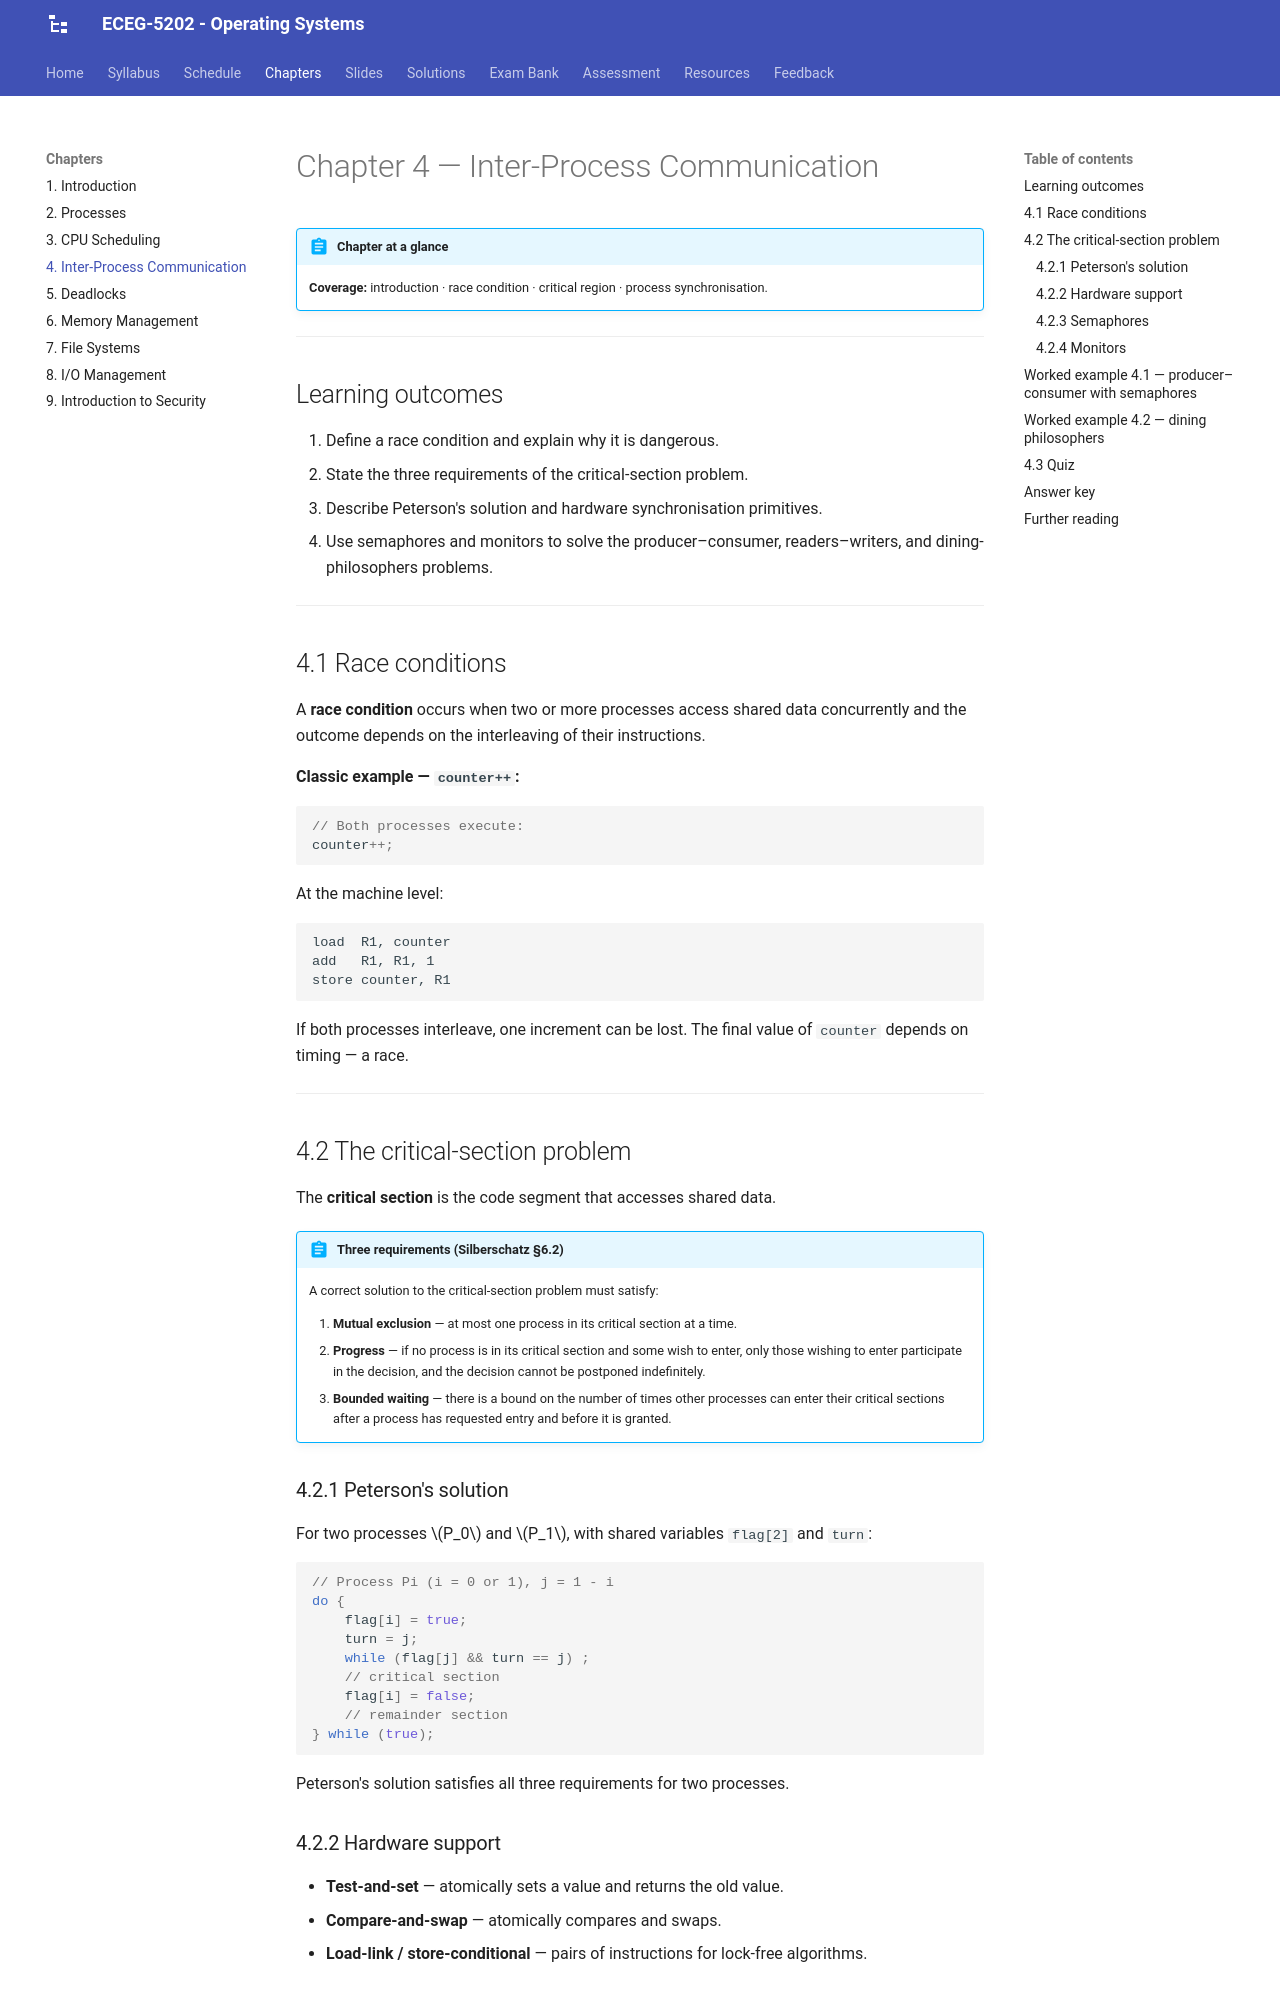

repository: Tesfamichael-G/ECEG-5202-Operating-Systems · page: chapters/04-ipc-synchronization/index.html · generator: mkdocs

# Chapter 4 — Inter-Process Communication

!!! abstract "Chapter at a glance"
    **Coverage:** introduction · race condition · critical region · process synchronisation.

---

## Learning outcomes

1. Define a race condition and explain why it is dangerous.
2. State the three requirements of the critical-section problem.
3. Describe Peterson's solution and hardware synchronisation primitives.
4. Use semaphores and monitors to solve the producer–consumer, readers–writers, and dining-philosophers problems.

---

## 4.1 Race conditions

A **race condition** occurs when two or more processes access shared data concurrently and the outcome depends on the interleaving of their instructions.

**Classic example — `counter++`:**

```c
// Both processes execute:
counter++;
```

At the machine level:

```
load  R1, counter
add   R1, R1, 1
store counter, R1
```

If both processes interleave, one increment can be lost. The final value of `counter` depends on timing — a race.

---

## 4.2 The critical-section problem

The **critical section** is the code segment that accesses shared data.

!!! abstract "Three requirements (Silberschatz §6.2)"
    A correct solution to the critical-section problem must satisfy:

    1. **Mutual exclusion** — at most one process in its critical section at a time.
    2. **Progress** — if no process is in its critical section and some wish to enter, only those wishing to enter participate in the decision, and the decision cannot be postponed indefinitely.
    3. **Bounded waiting** — there is a bound on the number of times other processes can enter their critical sections after a process has requested entry and before it is granted.

### 4.2.1 Peterson's solution

For two processes $P_0$ and $P_1$, with shared variables `flag[2]` and `turn`:

```c
// Process Pi (i = 0 or 1), j = 1 - i
do {
    flag[i] = true;
    turn = j;
    while (flag[j] && turn == j) ;
    // critical section
    flag[i] = false;
    // remainder section
} while (true);
```

Peterson's solution satisfies all three requirements for two processes.

### 4.2.2 Hardware support

- **Test-and-set** — atomically sets a value and returns the old value.
- **Compare-and-swap** — atomically compares and swaps.
- **Load-link / store-conditional** — pairs of instructions for lock-free algorithms.
